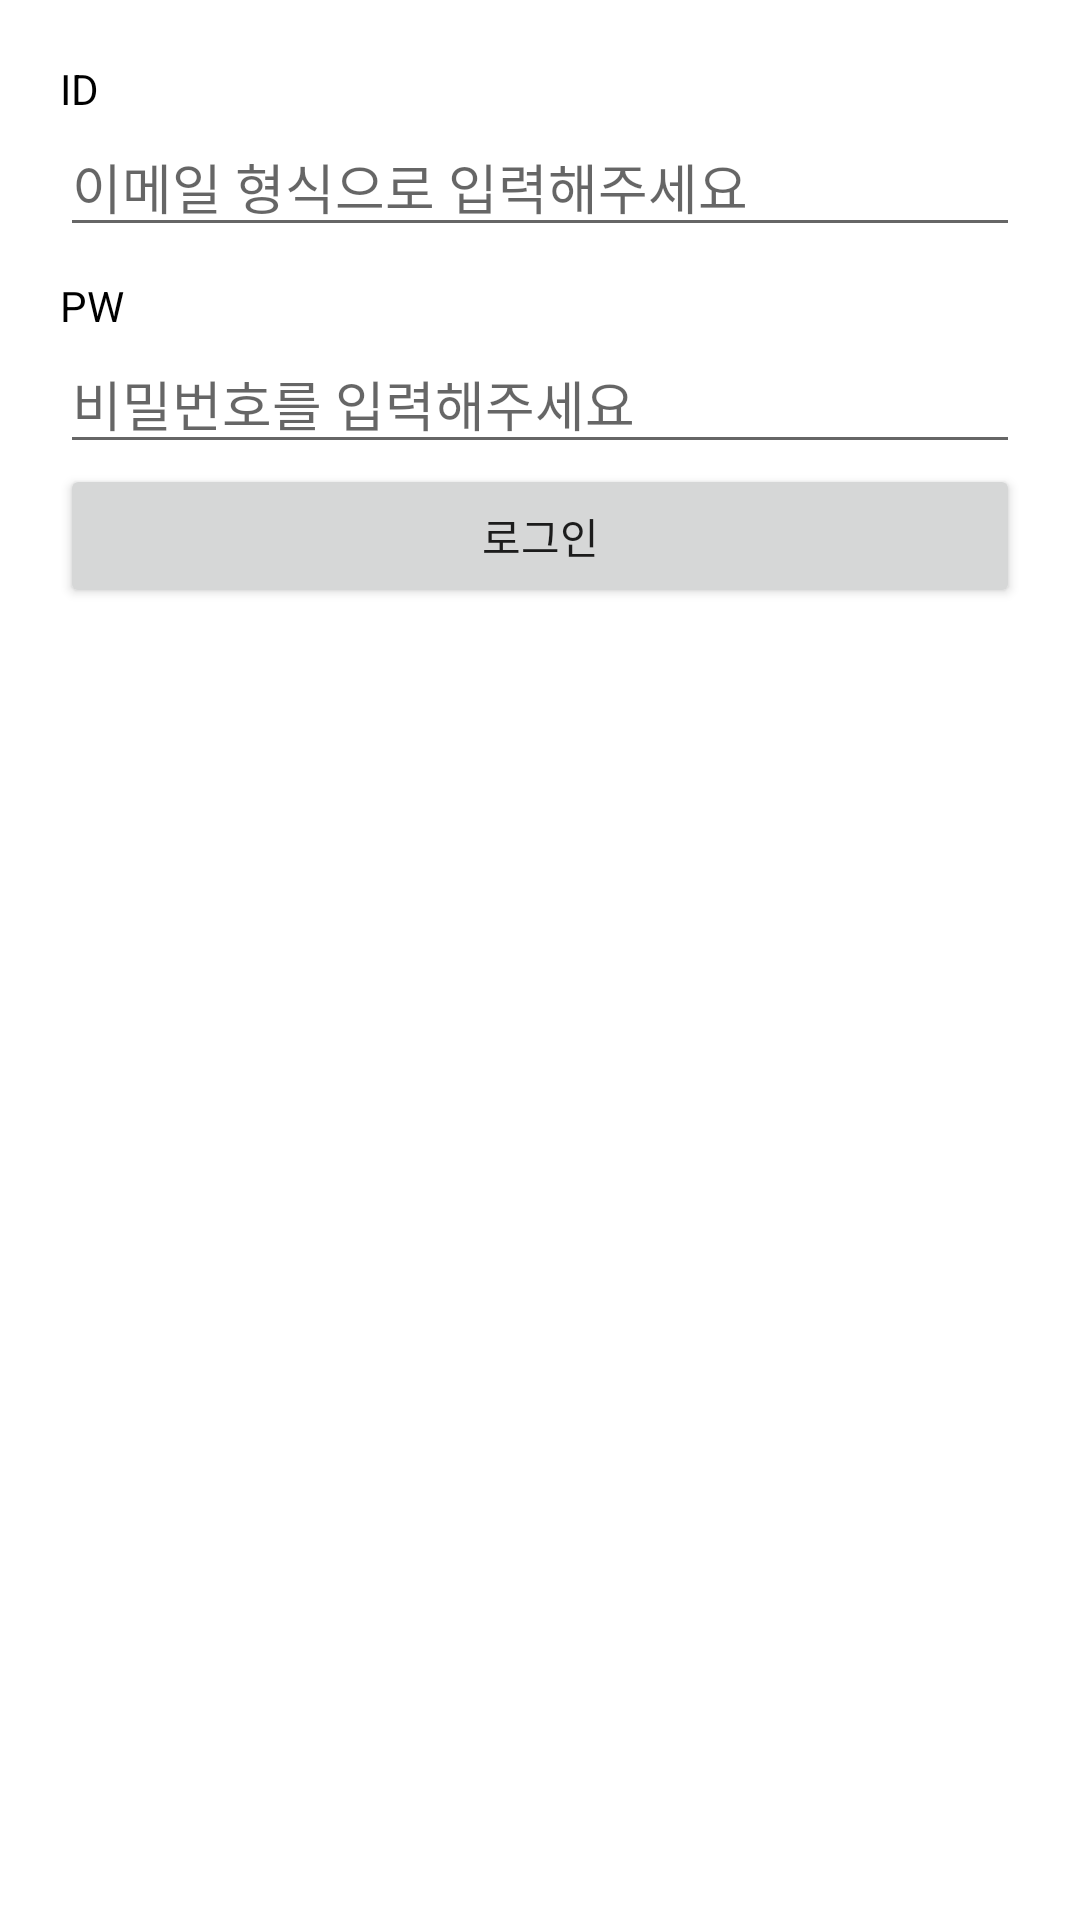

Write the Android layout XML for this screen, with the resource values it uses.
<!-- AndroidManifest.xml: application theme Theme.DataBinding_20211117 -->
<!-- res/layout/activity_main.xml -->
<?xml version="1.0" encoding="utf-8"?>
<layout>

    <LinearLayout xmlns:android="http://schemas.android.com/apk/res/android"
        xmlns:app="http://schemas.android.com/apk/res-auto"
        xmlns:tools="http://schemas.android.com/tools"
        android:layout_width="match_parent"
        android:layout_height="match_parent"
        tools:context=".MainActivity"
        android:orientation="vertical"
        android:padding="20dp">

        <TextView
            android:layout_width="wrap_content"
            android:layout_height="wrap_content"
            android:text="ID"
            android:textColor="@color/black"/>

        <EditText
            android:id="@+id/edtID"
            android:layout_width="match_parent"
            android:layout_height="wrap_content"
            android:hint="이메일 형식으로 입력해주세요"
            android:inputType="textEmailAddress"/>

        <TextView
            android:layout_width="wrap_content"
            android:layout_height="wrap_content"
            android:text="PW"
            android:layout_marginTop="10dp"
            android:textColor="@color/black"/>

        <EditText
            android:id="@+id/edtPW"
            android:layout_width="match_parent"
            android:layout_height="wrap_content"
            android:hint="비밀번호를 입력해주세요"
            android:inputType="textPassword"/>

        <Button
            android:id="@+id/btnLogIn"
            android:layout_width="match_parent"
            android:layout_height="wrap_content"
            android:text="로그인"/>


    </LinearLayout>

</layout>
<!-- resources referenced by this layout -->
<resources>
  <color name="black">#FF000000</color>
  <style name="Theme.DataBinding_20211117" parent="Theme.MaterialComponents.DayNight.DarkActionBar">
          
          <item name="colorPrimary">@color/purple_500</item>
          <item name="colorPrimaryVariant">@color/purple_700</item>
          <item name="colorOnPrimary">@color/white</item>
          
          <item name="colorSecondary">@color/teal_200</item>
          <item name="colorSecondaryVariant">@color/teal_700</item>
          <item name="colorOnSecondary">@color/black</item>
          
          <item name="android:statusBarColor" tools:targetApi="l">?attr/colorPrimaryVariant</item>
          
      </style>
  <color name="purple_500">#FF6200EE</color>
  <color name="purple_700">#FF3700B3</color>
  <color name="white">#FFFFFFFF</color>
  <color name="teal_200">#FF03DAC5</color>
  <color name="teal_700">#FF018786</color>
</resources>
